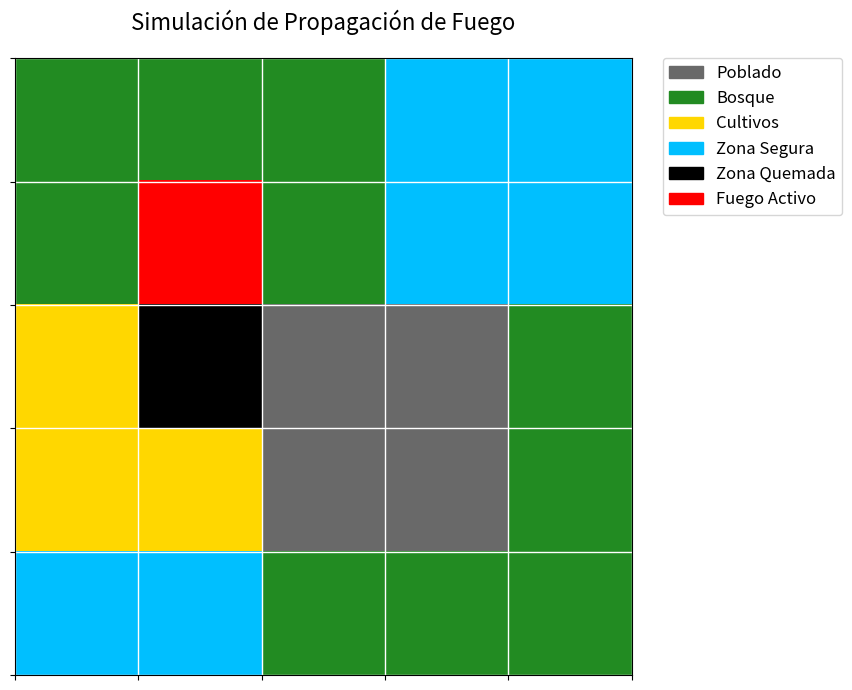

Write the Python code that produced this figure.
import matplotlib.pyplot as plt
import matplotlib.colors as mcolors
import matplotlib.patches as mpatches
import numpy as np

# 1. Definición de la configuración de tipos de suelo
# Aquí asociamos cada letra a un número, un color y un nombre
suelos_info = {
    'p': {'id': 0, 'label': 'Poblado', 'color': 'dimgray'},
    'b': {'id': 1, 'label': 'Bosque', 'color': 'forestgreen'},
    'c': {'id': 2, 'label': 'Cultivos', 'color': 'gold'},
    's': {'id': 3, 'label': 'Zona Segura', 'color': 'deepskyblue'},
    'q': {'id': 4, 'label': 'Zona Quemada', 'color': 'black'},
    'f': {'id': 5, 'label': 'Fuego Activo', 'color': 'red'} # Opcional, por si lo necesitas
}

# 2. Tu matriz de ejemplo (puedes sustituirla por la evolución de tu código)
# Supongamos que esta es la matriz resultante de tu simulación
mapa_letras = [
    ['b', 'b', 'b', 's', 's'],
    ['b', 'f', 'b', 's', 's'],
    ['c', 'q', 'p', 'p', 'b'],
    ['c', 'c', 'p', 'p', 'b'],
    ['s', 's', 'b', 'b', 'b']
]

# 3. Convertir matriz de letras a matriz numérica para que Matplotlib la entienda
filas = len(mapa_letras)
columnas = len(mapa_letras[0])
matriz_numerica = np.zeros((filas, columnas))

for i in range(filas):
    for j in range(columnas):
        letra = mapa_letras[i][j]
        matriz_numerica[i][j] = suelos_info[letra]['id']

# 4. Configurar colores para la visualización
colores_lista = [info['color'] for info in suelos_info.values()]
cmap_personalizado = mcolors.ListedColormap(colores_lista)

# 5. Crear la figura
plt.figure(figsize=(10, 7))

# Mostrar la matriz
# vmin y vmax aseguran que los colores no cambien si falta algún tipo de suelo
im = plt.imshow(matriz_numerica, cmap=cmap_personalizado, vmin=0, vmax=len(suelos_info)-1)

# Añadir una cuadrícula (grid) para que se vea la división de la matriz
plt.grid(which='major', axis='both', linestyle='-', color='white', linewidth=1)
plt.xticks(np.arange(-.5, columnas, 1), []) # Ocultar números de ejes
plt.yticks(np.arange(-.5, filas, 1), [])

# 6. CREAR LA LEYENDA PERSONALIZADA
parches = [mpatches.Patch(color=info['color'], label=info['label']) for info in suelos_info.values()]
plt.legend(handles=parches, bbox_to_anchor=(1.05, 1), loc='upper left', borderaxespad=0., fontsize=12)

plt.title("Simulación de Propagación de Fuego", fontsize=16, pad=20)
plt.tight_layout() # Para que la leyenda no se corte
plt.show()
